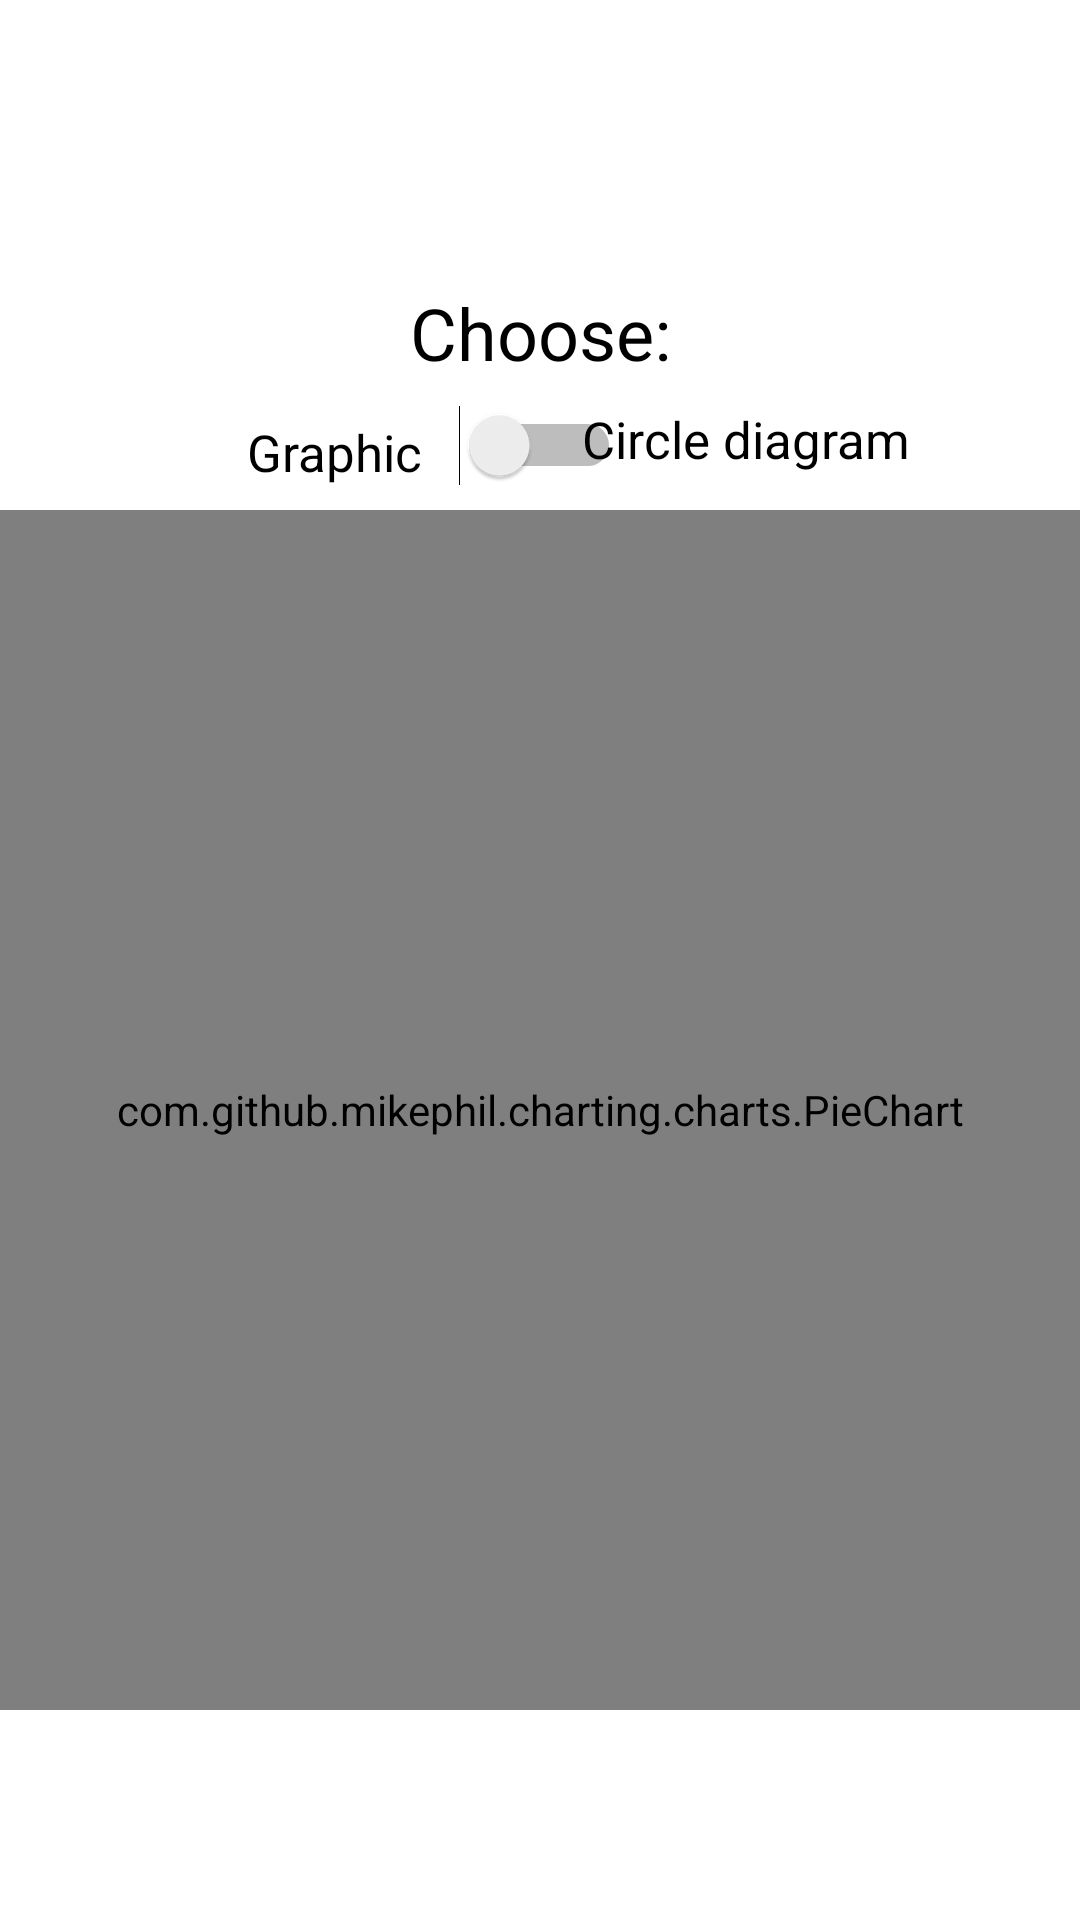

Reconstruct the res/layout file that produces this screen, plus the resources it refers to.
<!-- AndroidManifest.xml: application theme Theme.MP_Lab -->
<!-- res/layout/frag_second.xml -->
<?xml version="1.0" encoding="utf-8"?>
<androidx.constraintlayout.widget.ConstraintLayout xmlns:android="http://schemas.android.com/apk/res/android"
    xmlns:app="http://schemas.android.com/apk/res-auto"
    xmlns:tools="http://schemas.android.com/tools"
    android:id="@+id/constraintLayout"
    android:layout_width="match_parent"
    android:layout_height="match_parent"
    tools:context=".ui.main.PlaceholderFragment">


    <Switch
        android:id="@+id/graphSwitch"
        android:layout_width="wrap_content"
        android:layout_height="wrap_content"
        app:layout_constraintBottom_toBottomOf="parent"
        app:layout_constraintEnd_toEndOf="parent"
        app:layout_constraintStart_toStartOf="parent"
        app:layout_constraintTop_toTopOf="parent"
        app:layout_constraintVertical_bias="0.22" />

    <com.github.mikephil.charting.charts.LineChart
        android:id="@+id/graphPlot"
        android:layout_width="match_parent"
        android:layout_height="400dp"
        android:layout_marginTop="100dp"
        app:layout_constraintBottom_toBottomOf="parent"
        app:layout_constraintTop_toTopOf="parent" />

    <com.github.mikephil.charting.charts.PieChart
        android:id="@+id/diagramPlot"
        android:layout_width="match_parent"
        android:layout_height="400dp"
        android:layout_marginTop="100dp"
        app:layout_constraintBottom_toBottomOf="parent"
        app:layout_constraintTop_toTopOf="parent" />

    <TextView
        android:id="@+id/modeText"
        android:layout_width="wrap_content"
        android:layout_height="wrap_content"
        android:layout_marginBottom="8dp"
        android:text="@string/selector"
        android:textColor="#000000"
        android:textSize="24sp"
        app:layout_constraintBottom_toTopOf="@+id/graphSwitch"
        app:layout_constraintEnd_toEndOf="parent"
        app:layout_constraintStart_toStartOf="parent" />

    <TextView
        android:id="@+id/diagramText"
        android:layout_width="wrap_content"
        android:layout_height="wrap_content"
        android:layout_marginEnd="70dp"
        android:layout_marginRight="70dp"
        android:text="@string/diagram"
        android:textColor="#000000"
        android:textSize="17sp"
        app:layout_constraintBottom_toBottomOf="@+id/graphSwitch"
        app:layout_constraintEnd_toEndOf="parent"
        app:layout_constraintStart_toEndOf="@+id/graphSwitch"
        app:layout_constraintTop_toTopOf="@+id/graphSwitch"
        app:layout_constraintVertical_bias="0.0" />

    <TextView
        android:id="@+id/graphText"
        android:layout_width="wrap_content"
        android:layout_height="wrap_content"
        android:layout_marginStart="70dp"
        android:layout_marginLeft="70dp"
        android:text="@string/graphic"
        android:textColor="#000000"
        android:textSize="17sp"
        app:layout_constraintBottom_toBottomOf="@+id/graphSwitch"
        app:layout_constraintEnd_toStartOf="@+id/graphSwitch"
        app:layout_constraintStart_toStartOf="parent"
        app:layout_constraintTop_toTopOf="@+id/graphSwitch"
        app:layout_constraintVertical_bias="1.0" />

</androidx.constraintlayout.widget.ConstraintLayout>
<!-- resources referenced by this layout -->
<resources>
  <string name="diagram">Circle diagram</string>
  <string name="graphic">Graphic</string>
  <string name="selector">Choose:</string>
  <style name="Theme.MP_Lab" parent="Theme.MaterialComponents.DayNight.DarkActionBar">
          
          <item name="colorPrimary">@color/grey</item>
          <item name="colorPrimaryVariant">#00BCD4</item>
          <item name="colorOnPrimary">@color/red</item>
          
          <item name="colorSecondary">@color/blue</item>
          <item name="colorSecondaryVariant">@color/yellow</item>
          <item name="colorOnSecondary">@color/black</item>
          
          <item name="android:statusBarColor" tools:targetApi="l">?attr/colorPrimaryVariant</item>
          
      </style>
  <color name="grey">#737373</color>
  <color name="red">#ff1900</color>
  <color name="blue">#000096</color>
  <color name="yellow">#FBD87F</color>
  <color name="black">#FF000000</color>
</resources>
